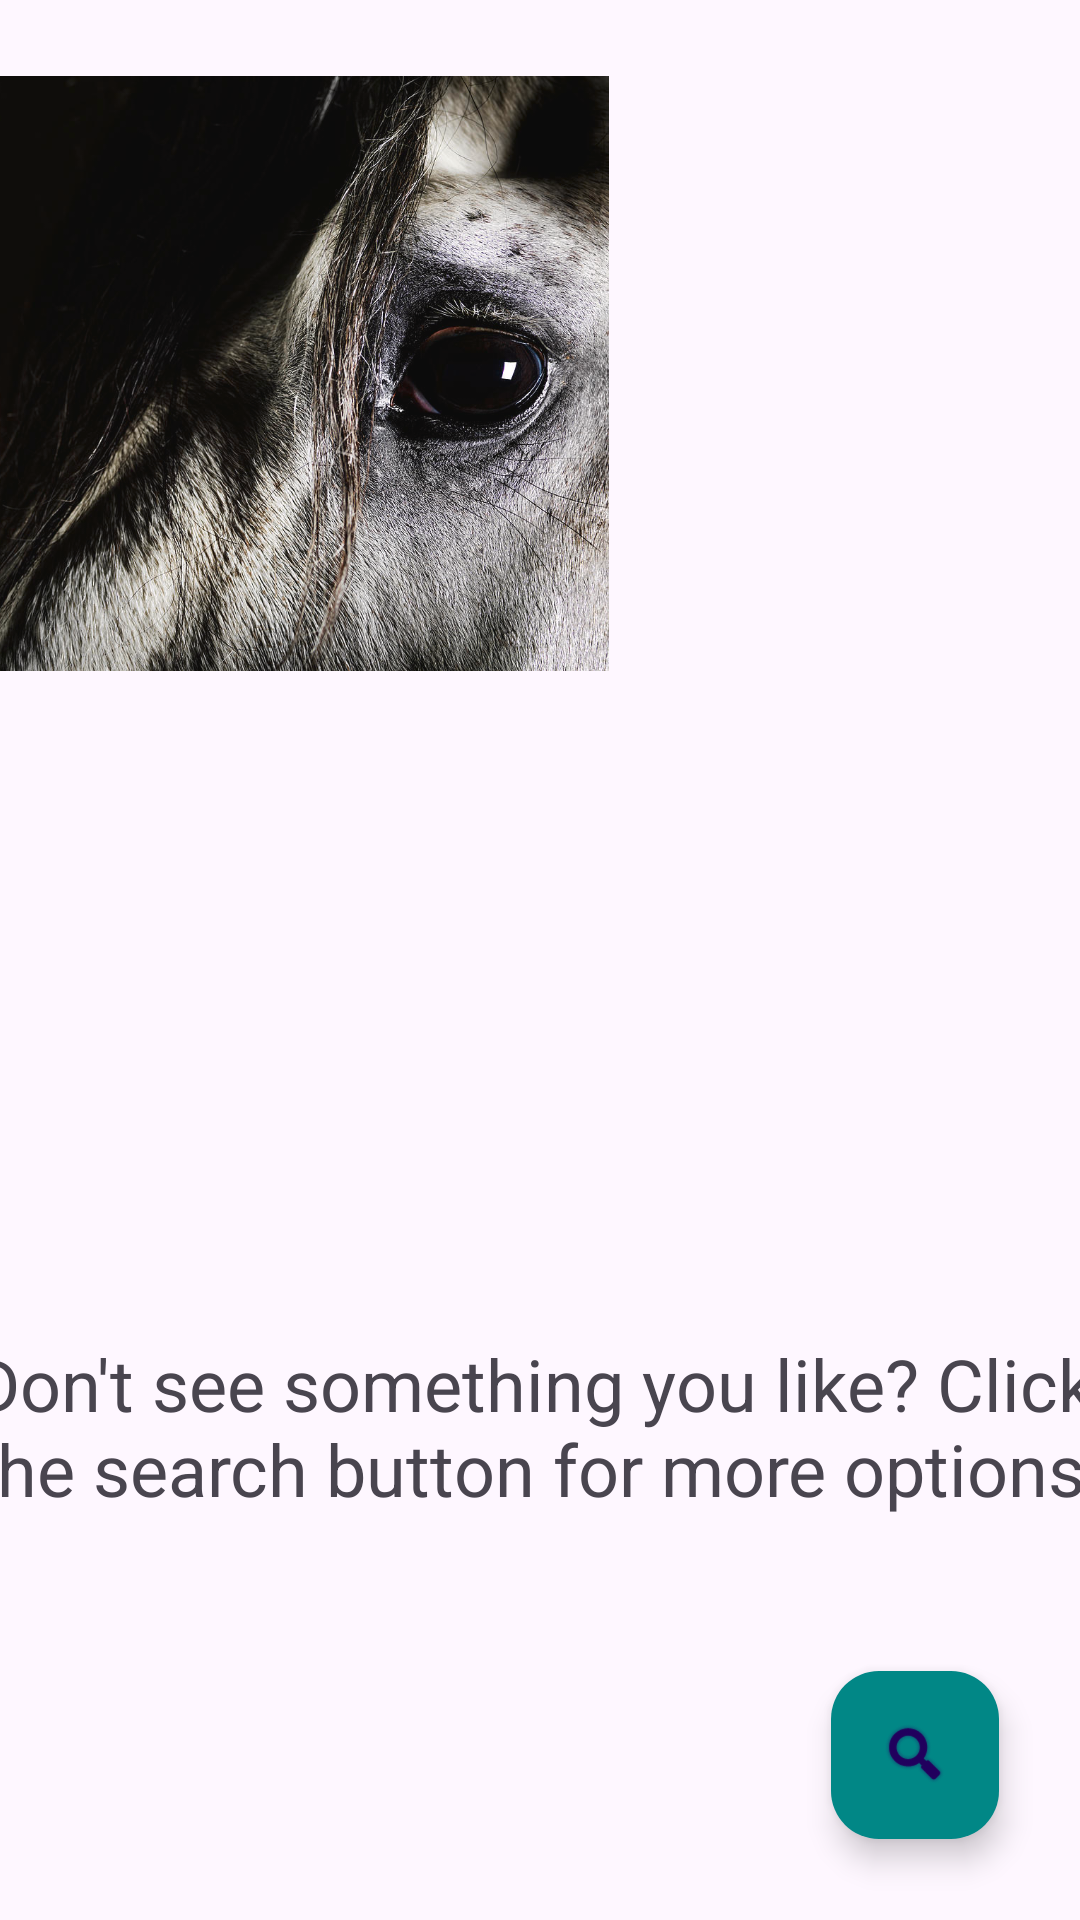

Reconstruct the res/layout file that produces this screen, plus the resources it refers to.
<!-- AndroidManifest.xml: application theme Theme.FabNSnackbar -->
<!-- res/layout/activity_main.xml -->
<?xml version="1.0" encoding="utf-8"?>
<androidx.constraintlayout.widget.ConstraintLayout xmlns:android="http://schemas.android.com/apk/res/android"
    xmlns:app="http://schemas.android.com/apk/res-auto"
    xmlns:tools="http://schemas.android.com/tools"
    android:layout_width="match_parent"
    android:layout_height="match_parent"
    tools:context=".MainActivity">

    <com.google.android.material.floatingactionbutton.FloatingActionButton
        android:id="@+id/fab1"
        android:layout_width="wrap_content"
        android:layout_height="wrap_content"
        android:layout_marginEnd="27dp"
        android:layout_marginBottom="27dp"
        android:clickable="true"
        app:backgroundTint="@color/design_default_color_secondary_variant"
        app:layout_constraintBottom_toBottomOf="parent"
        app:layout_constraintEnd_toEndOf="parent"
        app:srcCompat="@android:drawable/ic_search_category_default" />

    <ImageView
        android:id="@+id/imageView"
        android:layout_width="212dp"
        android:layout_height="217dp"
        android:layout_marginStart="16dp"
        android:layout_marginTop="16dp"
        android:layout_marginEnd="183dp"
        app:layout_constraintEnd_toEndOf="parent"
        app:layout_constraintStart_toStartOf="parent"
        app:layout_constraintTop_toTopOf="parent"
        app:srcCompat="@drawable/horse_eye" />

    <ImageView
        android:id="@+id/imageView2"
        android:layout_width="345dp"
        android:layout_height="188dp"
        android:layout_marginStart="52dp"
        android:layout_marginEnd="14dp"
        app:layout_constraintEnd_toEndOf="parent"
        app:layout_constraintStart_toStartOf="parent"
        app:layout_constraintTop_toBottomOf="@+id/imageView"
        app:srcCompat="@drawable/water_drop" />

    <TextView
        android:id="@+id/textView"
        android:layout_width="386dp"
        android:layout_height="59dp"
        android:layout_marginStart="16dp"
        android:layout_marginTop="24dp"
        android:layout_marginEnd="9dp"
        android:text="Don't see something you like? Click the search button for more options!"
        android:textSize="24sp"
        app:layout_constraintEnd_toEndOf="parent"
        app:layout_constraintStart_toStartOf="parent"
        app:layout_constraintTop_toBottomOf="@+id/imageView2" />

</androidx.constraintlayout.widget.ConstraintLayout>
<!-- resources referenced by this layout -->
<resources>
  <!-- drawable horse_eye: jpg bitmap (drawable, 272696 bytes) -->
  <style name="Theme.FabNSnackbar" parent="Base.Theme.FabNSnackbar" />
  <style name="Base.Theme.FabNSnackbar" parent="Theme.Material3.DayNight.NoActionBar">
          
          
      </style>
</resources>
